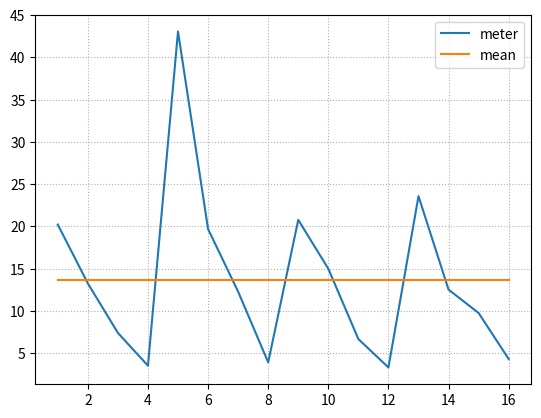

Reproduce this figure in Python.
#%%
import math, matplotlib.pylab as plt

list1 = [-68.86667, -65.2, -60.13334, -53.66667, -75.43333, -68.63333, -64.53333, -54.6, -69.1, -66.26667, -59.23333, -53.13334, -70.2, -64.7, -62.53333, -55.43333]
list2 =[]

MHz = 2400+5*6
FSPL = 27.57 #27.55
environmental_constant = 20.77

for i in range(len(list1)):
    dBm = list1[i]
    m = 10 ** (( FSPL - (environmental_constant * math.log10(MHz+1)) + abs(dBm) ) / 20 )
    list2.append(m)

print(f'Øst: {list2[0], list2[1], list2[2], list2[3]}\nVest: {list2[4], list2[5], list2[6], list2[7]}\nSyd: {list2[8], list2[9], list2[10], list2[11]}\nNord: {list2[12], list2[13], list2[14], list2[15]}\n')
print(f'20m difference: min: {20-min(list2[0],list2[8],list2[12])}, max: {20-max(list2[0],list2[8],list2[12])}')
print(f'15m difference: min: {15-min(list2[1],list2[9],list2[13])}, max: {15-max(list2[1],list2[9],list2[13])}')
print(f'10m difference: min: {10-min(list2[2],list2[10],list2[14])}, max: {10-max(list2[2],list2[10],list2[14])}')
print(f'5m difference: min: {5-min(list2[3],list2[11],list2[15])}, max: {5-max(list2[3],list2[11],list2[15])}\n')

truth_coefficient = abs(20-min(list2[0],list2[8],list2[12]))+abs(20-max(list2[0],list2[8],list2[12]))+abs(15-min(list2[1],list2[9],list2[13]))+abs(15-max(list2[1],list2[9],list2[13]))+abs(10-min(list2[2],list2[10],list2[14]))+abs(10-max(list2[2],list2[10],list2[14]))+abs(5-min(list2[3],list2[11],list2[15]))+abs(5-max(list2[3],list2[11],list2[15]))

# Should be 0
print(truth_coefficient)

y = list2
x = range(1, len(y)+1)

mean = sum(list2)/len(list2)
y1 = [mean]*len(y)

plt.plot(x,y, label='meter')
plt.plot(x,y1, label='mean')
plt.grid(linestyle=':')
plt.legend()
plt.show

# %%
